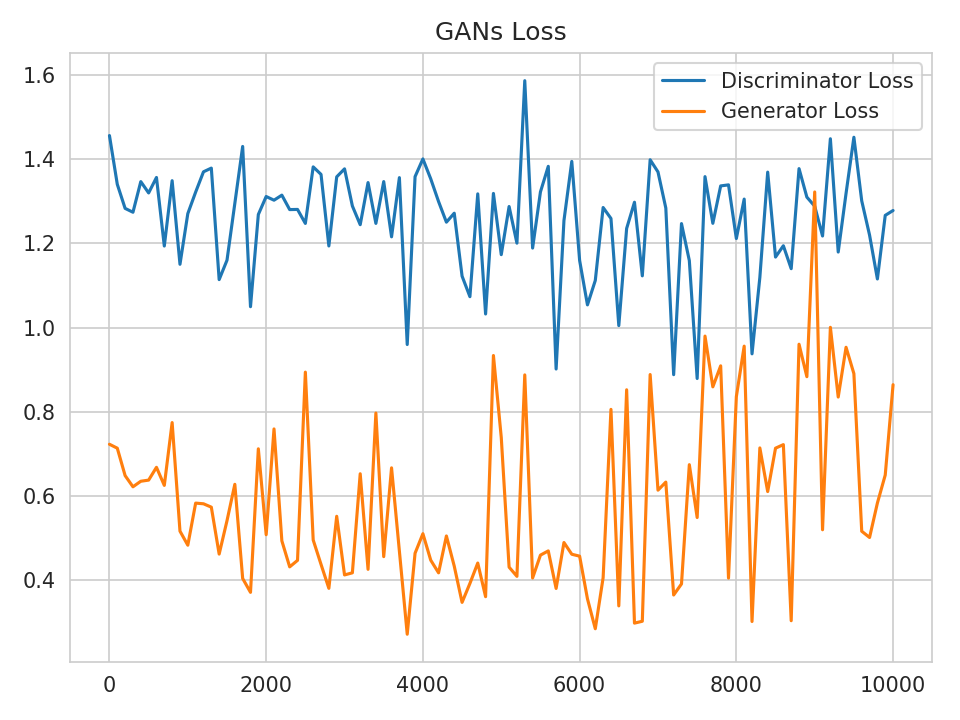

The file beside this chart, header and first rows:
Iteration, Discriminator Loss, Generator Loss
0, 1.456, 0.7228
100, 1.34, 0.7134
200, 1.283, 0.6483
300, 1.274, 0.6217
400, 1.347, 0.6349
500, 1.32, 0.6376
600, 1.357, 0.668
700, 1.194, 0.6251
800, 1.349, 0.7743
900, 1.15, 0.5164
1000, 1.271, 0.483
1100, 1.322, 0.583
1200, 1.37, 0.5814
1300, 1.379, 0.5733
1400, 1.114, 0.4619
1500, 1.16, 0.5411
1600, 1.295, 0.6276
1700, 1.43, 0.404
1800, 1.05, 0.371
1900, 1.269, 0.712
2000, 1.311, 0.5079
2100, 1.303, 0.7592
2200, 1.315, 0.4934
2300, 1.28, 0.4315
2400, 1.281, 0.447
2500, 1.247, 0.8941
2600, 1.382, 0.4954
2700, 1.364, 0.4374
2800, 1.194, 0.3805
2900, 1.358, 0.5517
3000, 1.377, 0.4123
3100, 1.289, 0.4174
3200, 1.244, 0.6527
3300, 1.344, 0.4256
3400, 1.247, 0.7969
3500, 1.347, 0.4558
3600, 1.216, 0.6668
3700, 1.356, 0.4688
3800, 0.9597, 0.2714
3900, 1.359, 0.4639
4000, 1.401, 0.5103
4100, 1.353, 0.4474
4200, 1.299, 0.4173
4300, 1.25, 0.5049
4400, 1.272, 0.4333
4500, 1.122, 0.3472
4600, 1.073, 0.3921
4700, 1.318, 0.4406
4800, 1.032, 0.3606
4900, 1.319, 0.9336
5000, 1.173, 0.7389
5100, 1.288, 0.4308
5200, 1.201, 0.409
5300, 1.587, 0.8876
5400, 1.189, 0.405
5500, 1.322, 0.4594
5600, 1.383, 0.4694
5700, 0.9015, 0.3802
5800, 1.254, 0.4893
5900, 1.395, 0.4615
... 41 more rows
